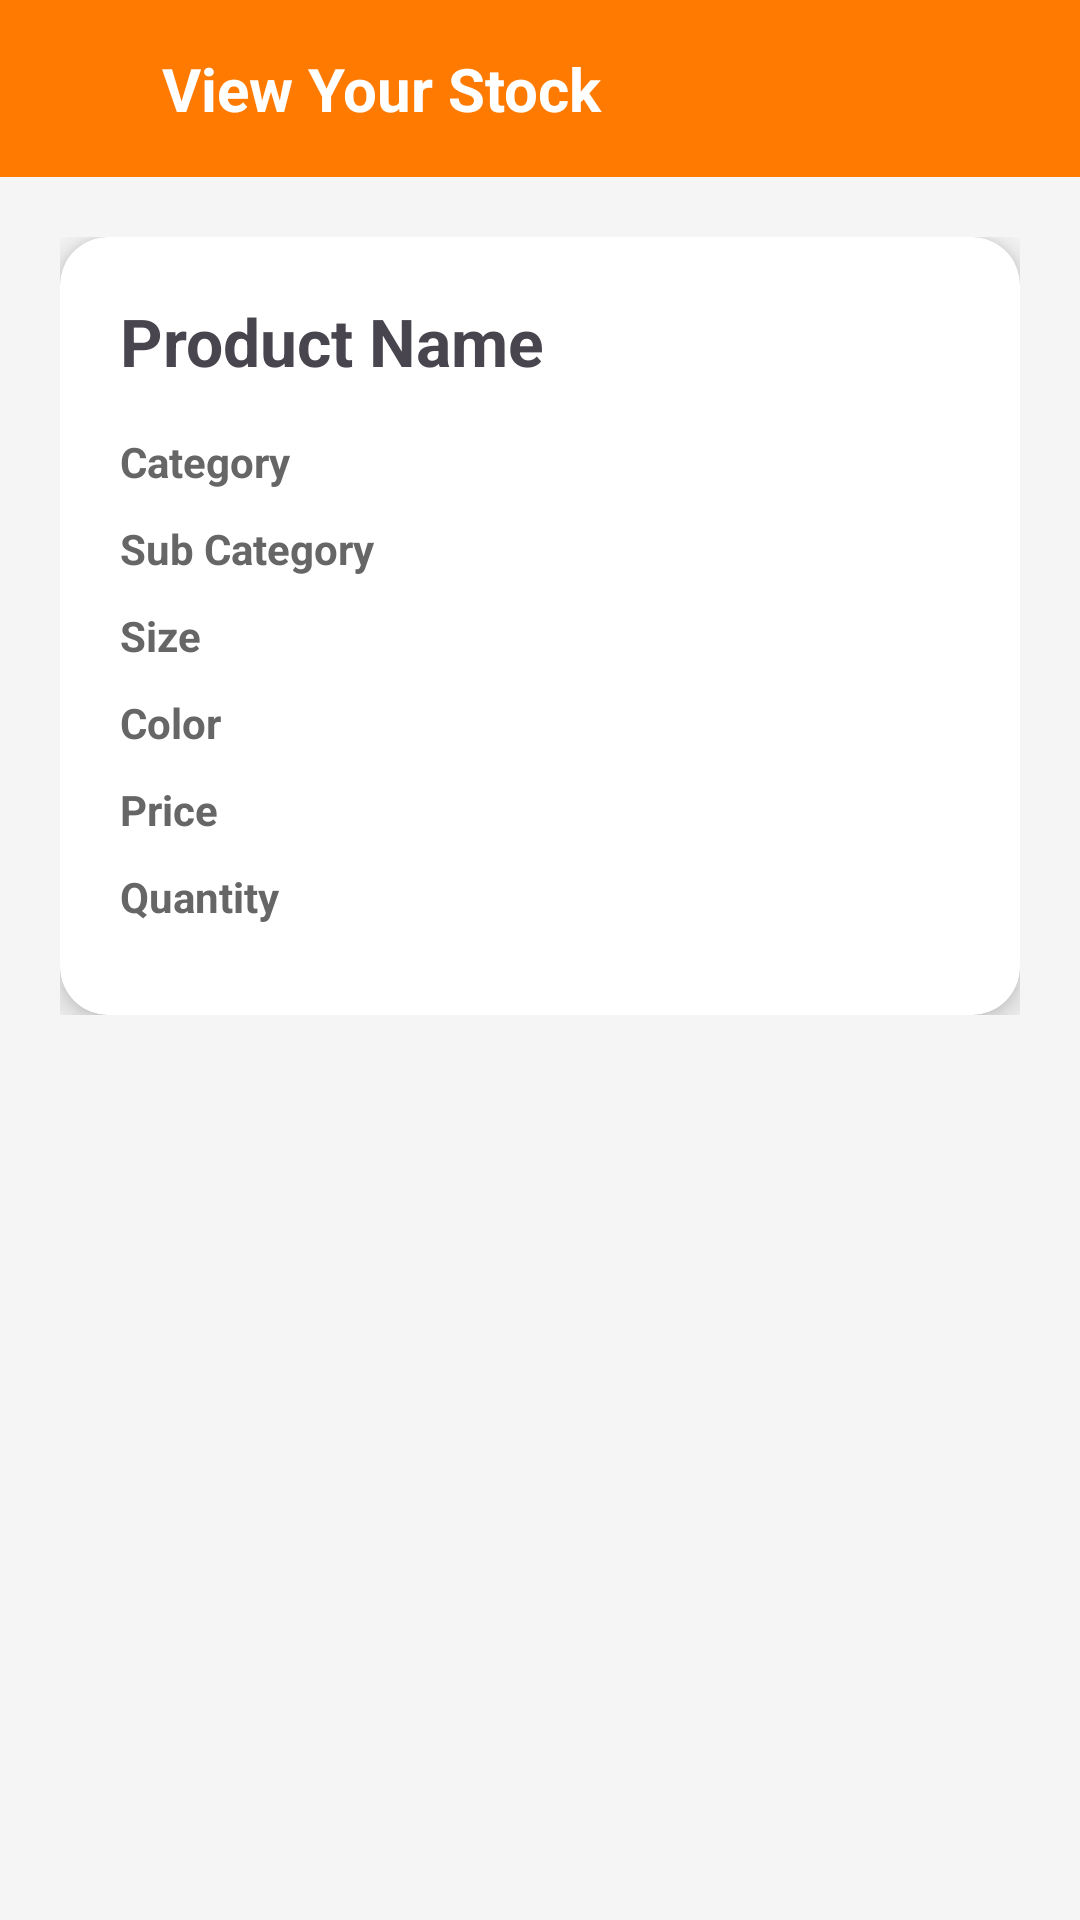

Produce the Android XML layout that renders to this screen, including the resource entries it uses.
<!-- AndroidManifest.xml: application theme Theme.SmartGarmentShop -->
<!-- res/layout/activity_view_stock.xml -->
<?xml version="1.0" encoding="utf-8"?>
<ScrollView xmlns:android="http://schemas.android.com/apk/res/android"
    xmlns:app="http://schemas.android.com/apk/res-auto"
    android:background="#F5F5F5"
    android:layout_width="match_parent"
    android:layout_height="match_parent">

    <LinearLayout
        android:orientation="vertical"
        android:layout_width="match_parent"
        android:layout_height="wrap_content">

        
        <LinearLayout
            android:orientation="horizontal"
            android:gravity="center_vertical"
            android:padding="16dp"
            android:background="#FF7A00"
            android:layout_width="match_parent"
            android:layout_height="wrap_content">

            <ImageView
                android:id="@+id/btnBack"
                android:src="@drawable/ic_back"
                android:layout_width="26dp"
                android:layout_height="26dp"
                android:padding="4dp"
                android:layout_marginEnd="12dp"
                app:tint="#FFFFFF" />

            <TextView
                android:text="View Your Stock"
                android:textSize="20sp"
                android:textStyle="bold"
                android:textColor="#FFFFFF"
                android:layout_width="wrap_content"
                android:layout_height="wrap_content"/>
        </LinearLayout>

        
        <LinearLayout
            android:padding="20dp"
            android:orientation="vertical"
            android:layout_width="match_parent"
            android:layout_height="wrap_content">

            <androidx.cardview.widget.CardView
                android:layout_width="match_parent"
                android:layout_height="wrap_content"
                app:cardCornerRadius="16dp"
                app:cardElevation="6dp">

                <LinearLayout
                    android:padding="20dp"
                    android:orientation="vertical"
                    android:layout_width="match_parent"
                    android:layout_height="wrap_content">

                    <TextView
                        android:id="@+id/tvName"
                        android:text="Product Name"
                        android:textSize="22sp"
                        android:textStyle="bold"
                        android:layout_marginBottom="16dp"
                        android:layout_width="wrap_content"
                        android:layout_height="wrap_content"/>

                    
                    <LinearLayout style="@style/rowStyle">
                        <TextView style="@style/labelStyle" android:text="Category"/>
                        <TextView android:id="@+id/tvCategory" style="@style/valueStyle"/>
                    </LinearLayout>

                    <LinearLayout style="@style/rowStyle">
                        <TextView style="@style/labelStyle" android:text="Sub Category"/>
                        <TextView android:id="@+id/tvSubCategory" style="@style/valueStyle"/>
                    </LinearLayout>

                    <LinearLayout style="@style/rowStyle">
                        <TextView style="@style/labelStyle" android:text="Size"/>
                        <TextView android:id="@+id/tvSize" style="@style/valueStyle"/>
                    </LinearLayout>

                    <LinearLayout style="@style/rowStyle">
                        <TextView style="@style/labelStyle" android:text="Color"/>
                        <TextView android:id="@+id/tvColor" style="@style/valueStyle"/>
                    </LinearLayout>

                    <LinearLayout style="@style/rowStyle">
                        <TextView style="@style/labelStyle" android:text="Price"/>
                        <TextView android:id="@+id/tvPrice" style="@style/valueStyle"/>
                    </LinearLayout>

                    <LinearLayout style="@style/rowStyle">
                        <TextView style="@style/labelStyle" android:text="Quantity"/>
                        <TextView android:id="@+id/tvQuantity" style="@style/valueStyle"/>
                    </LinearLayout>

                </LinearLayout>
            </androidx.cardview.widget.CardView>

        </LinearLayout>

    </LinearLayout>

</ScrollView>
<!-- resources referenced by this layout -->
<resources>
  <style name="labelStyle">
          <item name="android:layout_width">0dp</item>
          <item name="android:layout_height">wrap_content</item>
          <item name="android:layout_weight">1</item>
          <item name="android:textStyle">bold</item>
          <item name="android:textColor">#666</item>
      </style>
  <style name="rowStyle">
          <item name="android:orientation">horizontal</item>
          <item name="android:layout_width">match_parent</item>
          <item name="android:layout_height">wrap_content</item>
          <item name="android:layout_marginBottom">10dp</item>
      </style>
  <style name="valueStyle">
          <item name="android:layout_width">0dp</item>
          <item name="android:layout_height">wrap_content</item>
          <item name="android:layout_weight">1</item>
          <item name="android:textColor">#000</item>
      </style>
  <style name="Theme.SmartGarmentShop" parent="Base.Theme.SmartGarmentShop" />
  <style name="Base.Theme.SmartGarmentShop" parent="Theme.Material3.Light.NoActionBar">
          
          
      </style>
</resources>
